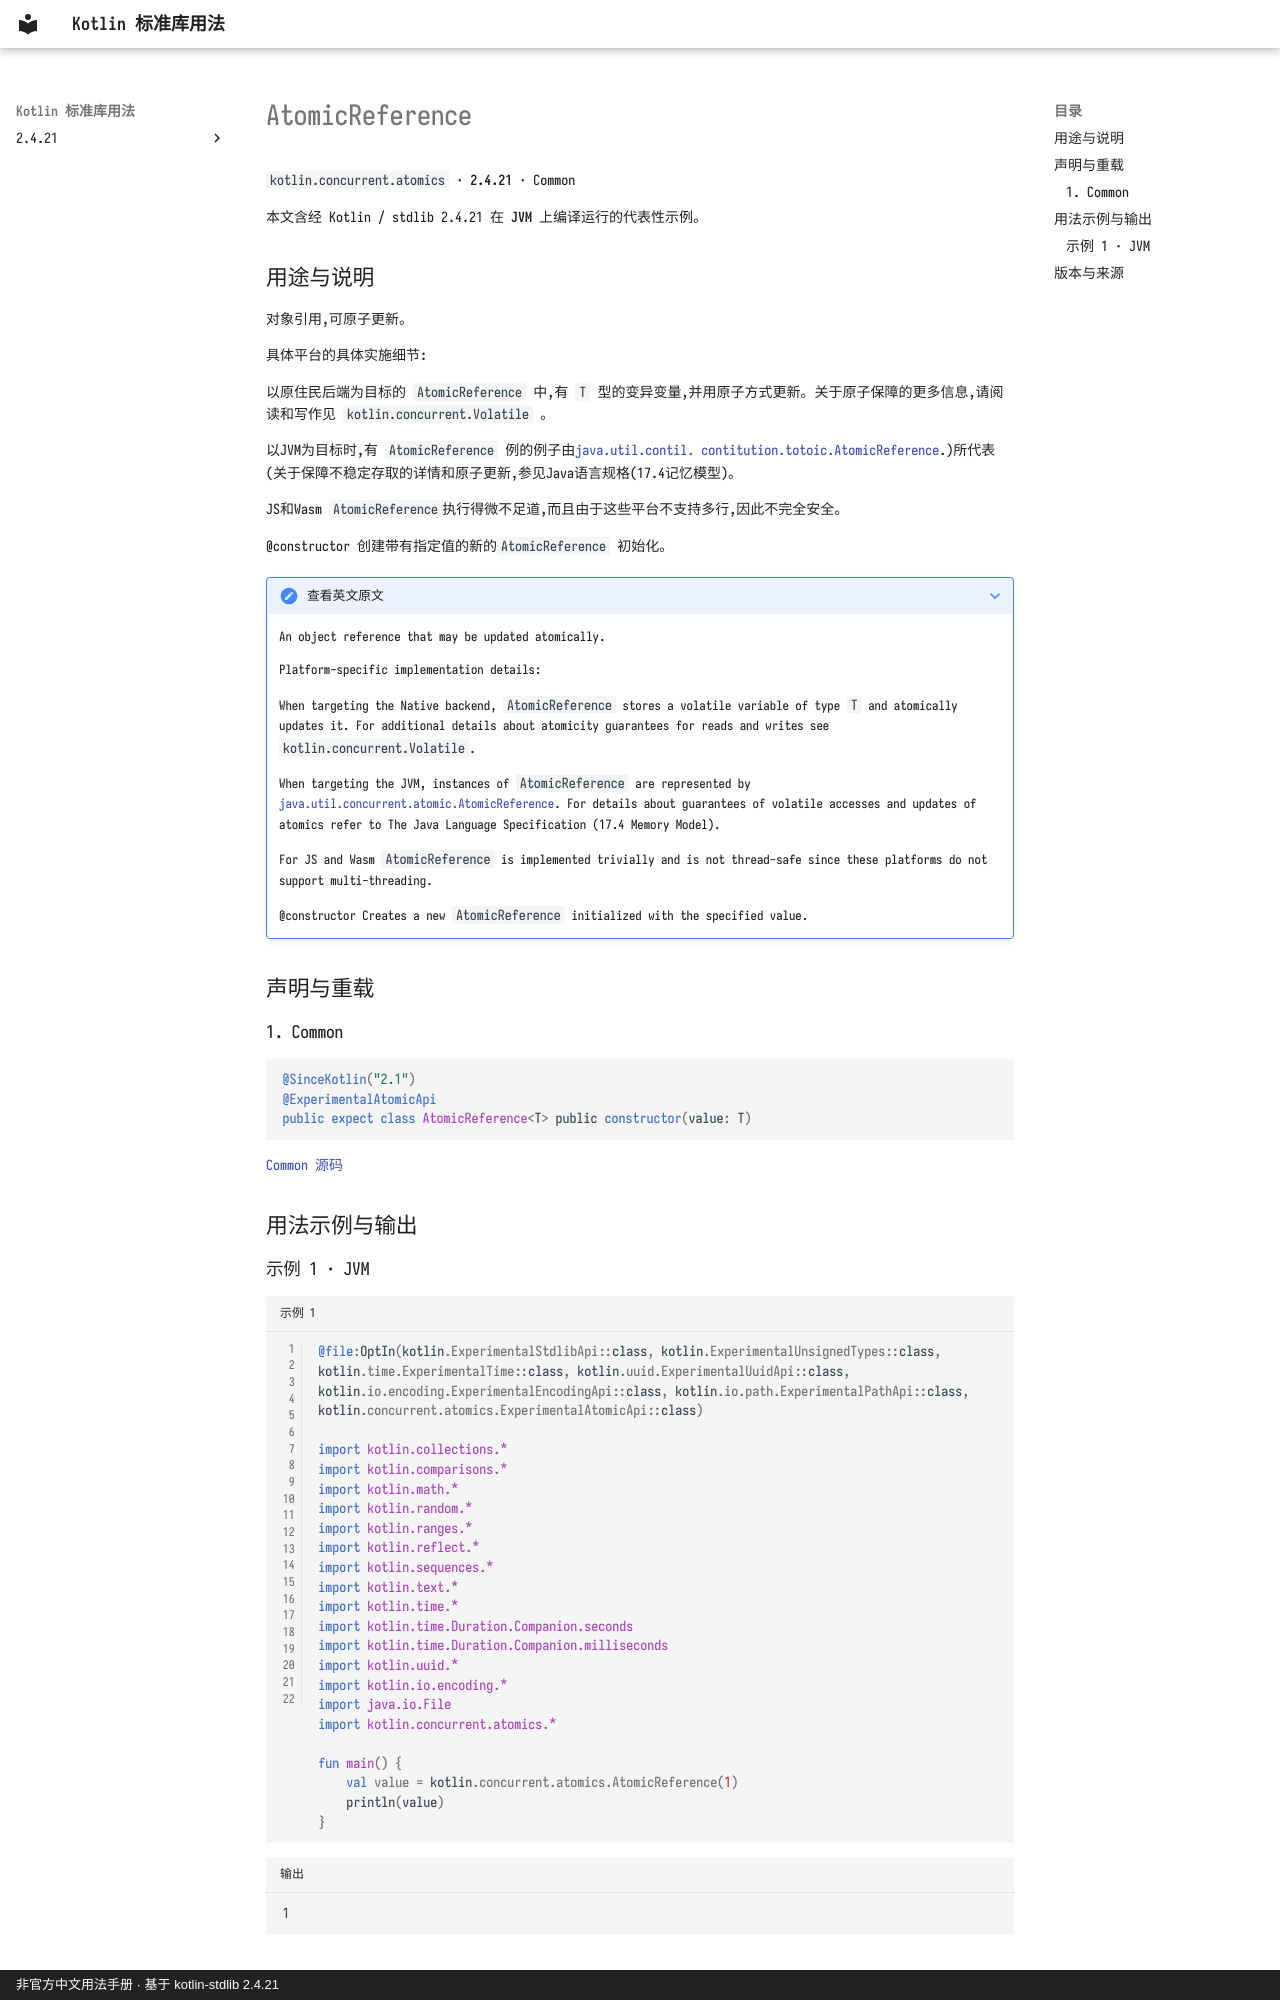

repository: oooooooko/kotlin-stdlib-docs · page: zh/api/kotlin.concurrent.atomics/atomicreference--6d5c0050/index.html · generator: mkdocs · copyright: 非官方中文用法手册 · 基于 kotlin-stdlib 2.4.21

# AtomicReference

`kotlin.concurrent.atomics` · **2.4.21** · Common

本文含经 Kotlin / stdlib 2.4.21 在 **JVM** 上编译运行的代表性示例。

## 用途与说明

对象引用,可原子更新。

具体平台的具体实施细节:

以原住民后端为目标的 `AtomicReference` 中,有 `T` 型的变异变量,并用原子方式更新。关于原子保障的更多信息,请阅读和写作见 `kotlin.concurrent.Volatile` 。

以JVM为目标时,有 `AtomicReference` 例的例子由[java.util.contil. contitution.totoic.AtomicReference](https://docs.oracle.com/javase/8/docs/api/java/util/concurrent/atomic/AtomicReference.html).)所代表(关于保障不稳定存取的详情和原子更新,参见Java语言规格(17.4记忆模型)。

JS和Wasm `AtomicReference`执行得微不足道,而且由于这些平台不支持多行,因此不完全安全。

@constructor 创建带有指定值的新的`AtomicReference` 初始化。

??? note "查看英文原文"

    An object reference that may be updated atomically.
    
    Platform-specific implementation details:
    
    When targeting the Native backend, `AtomicReference` stores a volatile variable of type `T` and atomically updates it.
    For additional details about atomicity guarantees for reads and writes see `kotlin.concurrent.Volatile`.
    
    When targeting the JVM, instances of `AtomicReference` are represented by
    [java.util.concurrent.atomic.AtomicReference](https://docs.oracle.com/javase/8/docs/api/java/util/concurrent/atomic/AtomicReference.html).
    For details about guarantees of volatile accesses and updates of atomics refer to The Java Language Specification (17.4 Memory Model).
    
    For JS and Wasm `AtomicReference` is implemented trivially and is not thread-safe since these platforms do not support multi-threading.
    
    @constructor Creates a new `AtomicReference` initialized with the specified value.

## 声明与重载

### 1. Common

```kotlin
@SinceKotlin("2.1")
@ExperimentalAtomicApi
public expect class AtomicReference<T> public constructor(value: T)
```

[Common 源码](https://github.com/JetBrains/kotlin/blob/v2.4.21/libraries/stdlib/src/kotlin/concurrent/atomics/Atomics.common.kt#L522)

## 用法示例与输出
